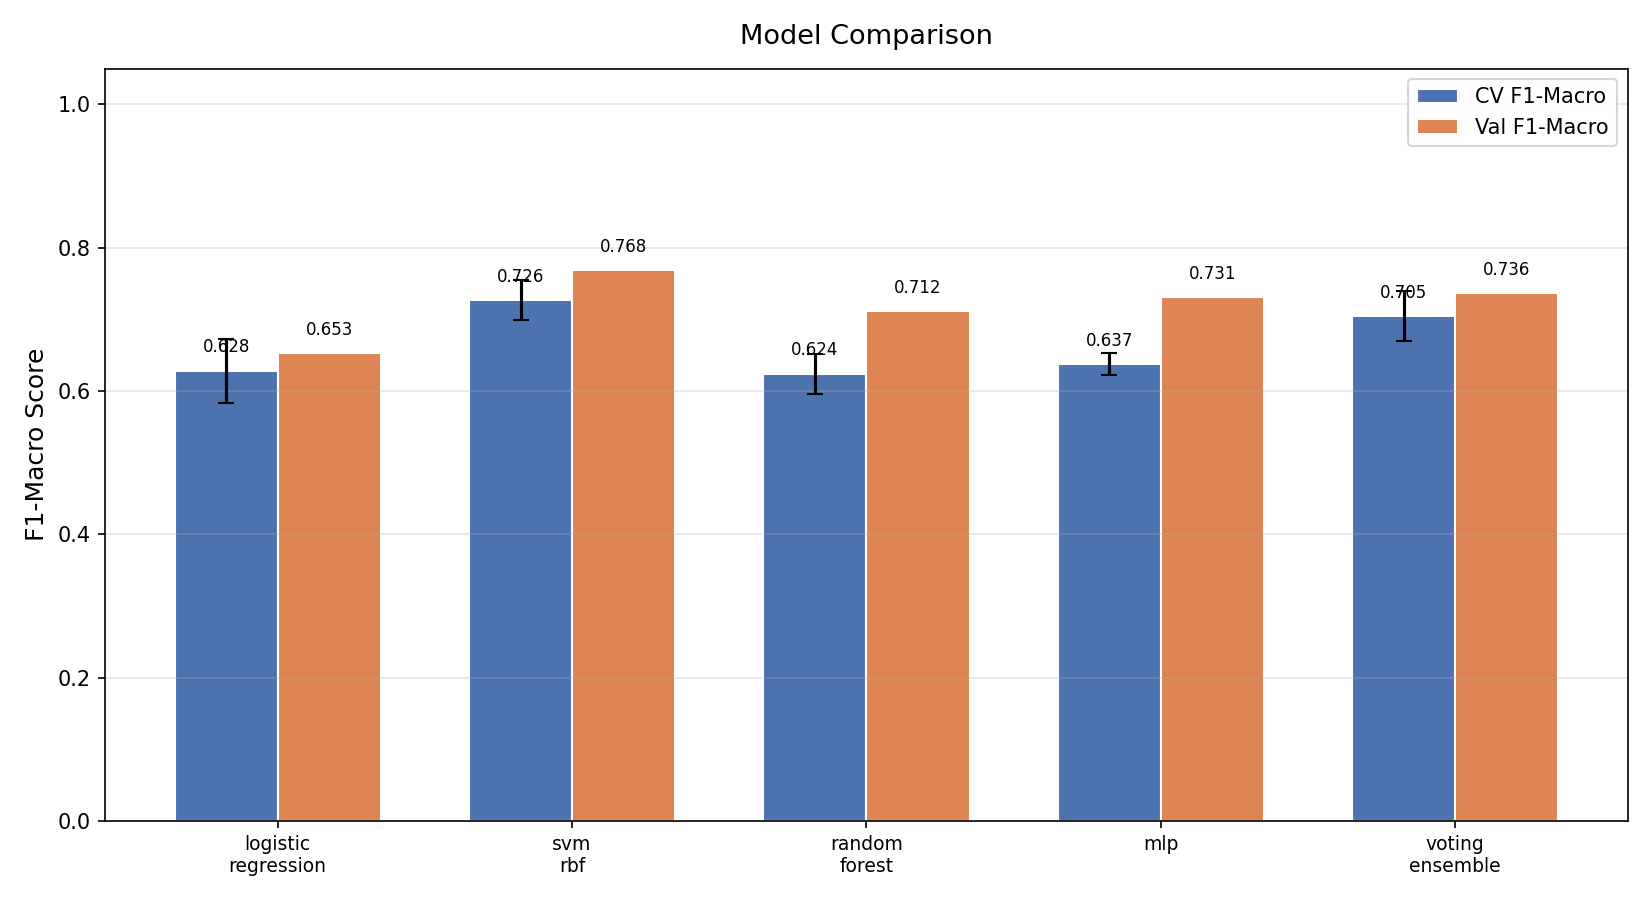

Data behind this chart, as committed beside it:
model, cv_f1_macro_mean, cv_f1_macro_std, val_f1_macro, val_accuracy
logistic_regression, 0.6282, 0.04463, 0.6526, 0.6435
svm_rbf, 0.7264, 0.02785, 0.7684, 0.7731
random_forest, 0.624, 0.02832, 0.7116, 0.7083
mlp, 0.637, 0.01529, 0.7308, 0.7361
voting_ensemble, 0.7046, 0.0355, 0.736, 0.7361
